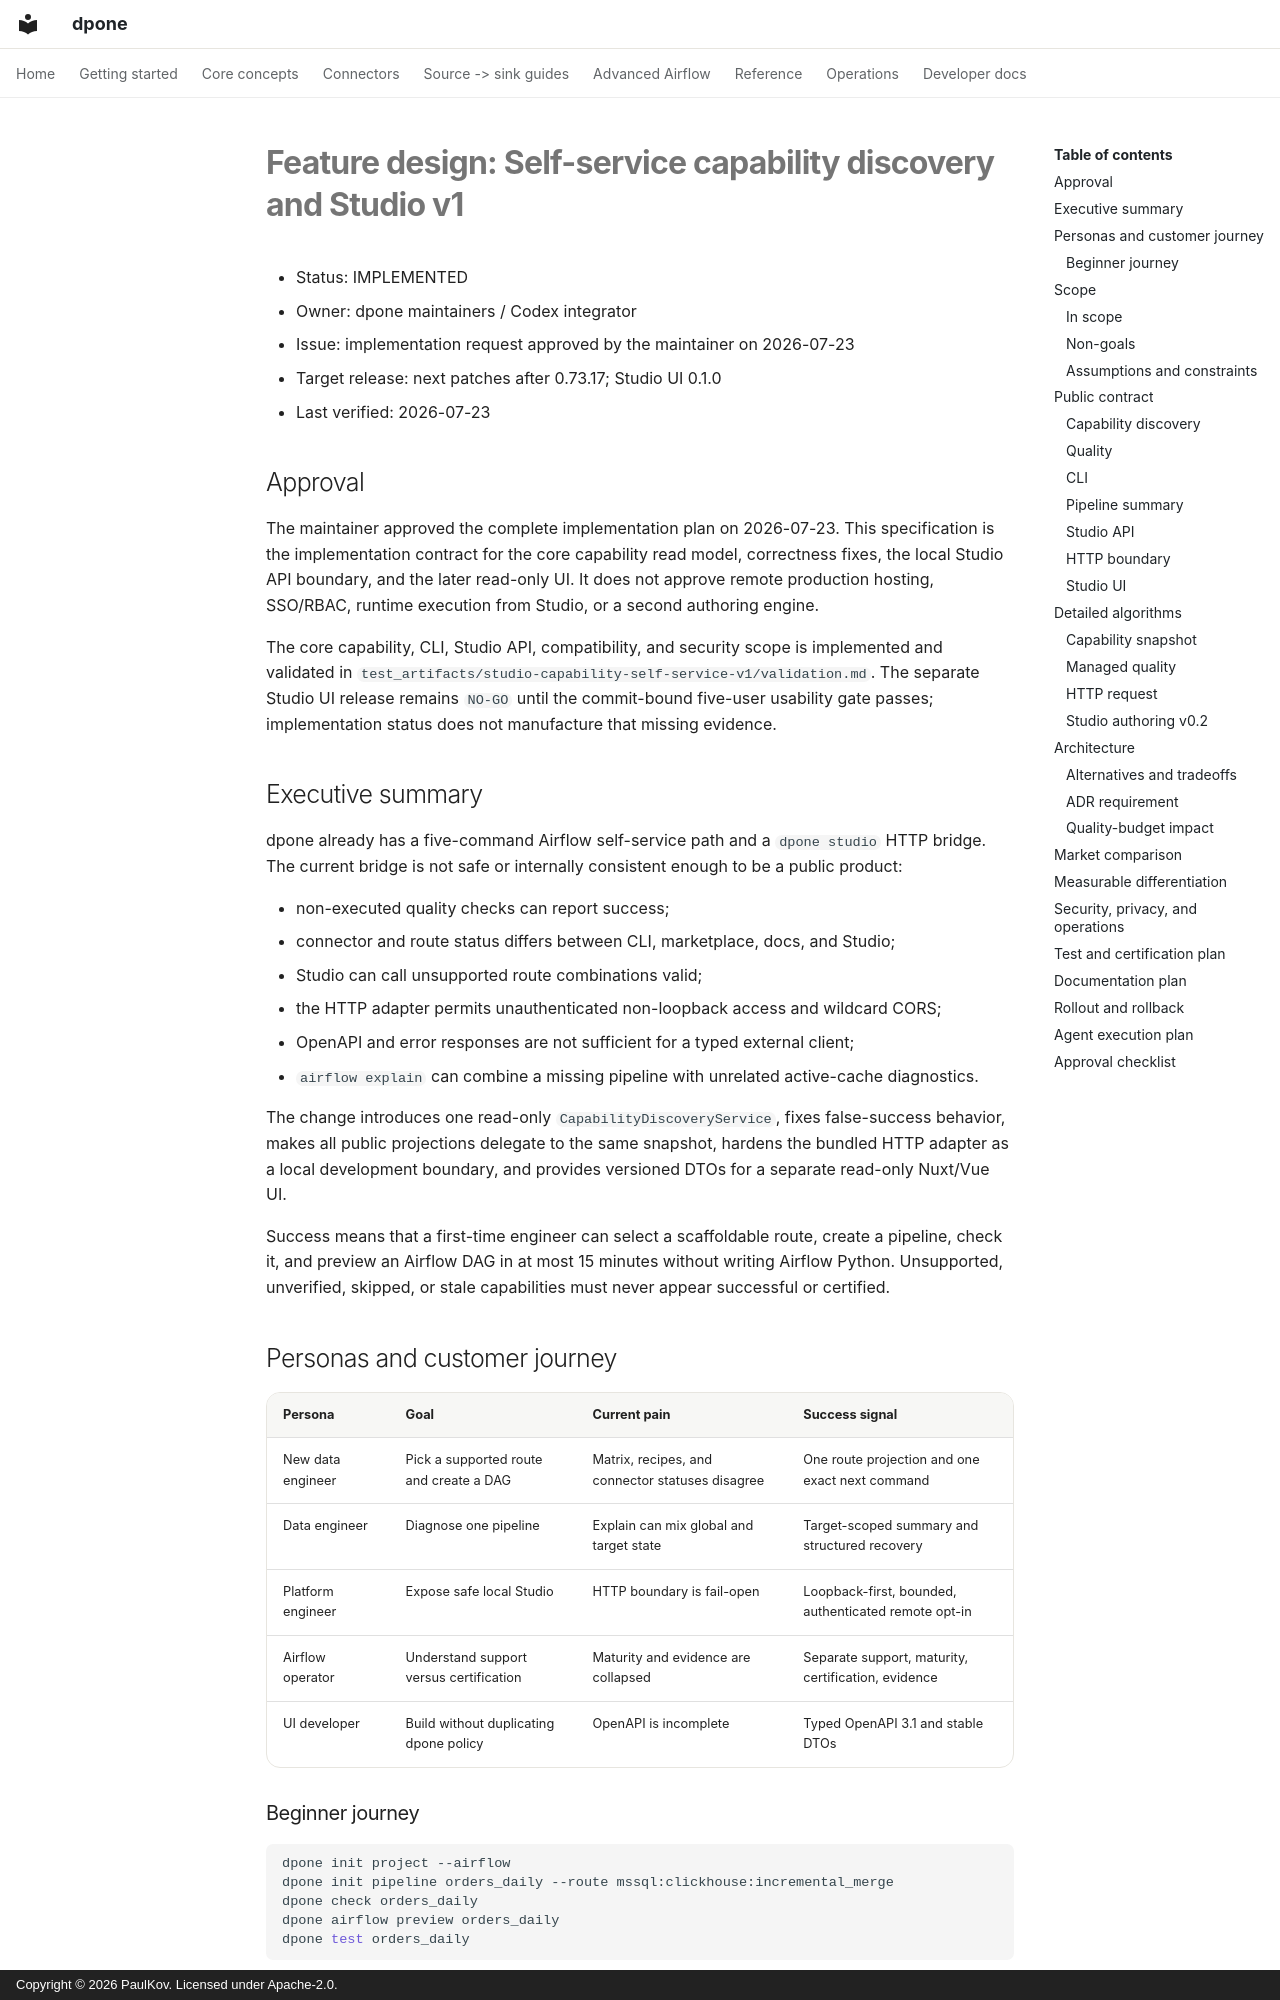

repository: PaulKov/dpone · page: feature-design-studio-capability-self-service-v1/index.html · generator: mkdocs · copyright: Copyright © 2026 PaulKov. Licensed under Apache-2.0.

# Feature design: Self-service capability discovery and Studio v1

- Status: IMPLEMENTED
- Owner: dpone maintainers / Codex integrator
- Issue: implementation request approved by the maintainer on 2026-07-23
- Target release: next patches after 0.73.17; Studio UI 0.1.0
- Last verified: 2026-07-23

## Approval

The maintainer approved the complete implementation plan on 2026-07-23. This
specification is the implementation contract for the core capability read
model, correctness fixes, the local Studio API boundary, and the later
read-only UI. It does not approve remote production hosting, SSO/RBAC, runtime
execution from Studio, or a second authoring engine.

The core capability, CLI, Studio API, compatibility, and security scope is
implemented and validated in
`test_artifacts/studio-capability-self-service-v1/validation.md`. The separate
Studio UI release remains `NO-GO` until the commit-bound five-user usability
gate passes; implementation status does not manufacture that missing evidence.

## Executive summary

dpone already has a five-command Airflow self-service path and a `dpone studio`
HTTP bridge. The current bridge is not safe or internally consistent enough to
be a public product:

- non-executed quality checks can report success;
- connector and route status differs between CLI, marketplace, docs, and Studio;
- Studio can call unsupported route combinations valid;
- the HTTP adapter permits unauthenticated non-loopback access and wildcard CORS;
- OpenAPI and error responses are not sufficient for a typed external client;
- `airflow explain` can combine a missing pipeline with unrelated active-cache
  diagnostics.

The change introduces one read-only `CapabilityDiscoveryService`, fixes
false-success behavior, makes all public projections delegate to the same
snapshot, hardens the bundled HTTP adapter as a local development boundary, and
provides versioned DTOs for a separate read-only Nuxt/Vue UI.

Success means that a first-time engineer can select a scaffoldable route, create
a pipeline, check it, and preview an Airflow DAG in at most 15 minutes without
writing Airflow Python. Unsupported, unverified, skipped, or stale capabilities
must never appear successful or certified.

## Personas and customer journey

| Persona | Goal | Current pain | Success signal |
|---|---|---|---|
| New data engineer | Pick a supported route and create a DAG | Matrix, recipes, and connector statuses disagree | One route projection and one exact next command |
| Data engineer | Diagnose one pipeline | Explain can mix global and target state | Target-scoped summary and structured recovery |
| Platform engineer | Expose safe local Studio | HTTP boundary is fail-open | Loopback-first, bounded, authenticated remote opt-in |
| Airflow operator | Understand support versus certification | Maturity and evidence are collapsed | Separate support, maturity, certification, evidence |
| UI developer | Build without duplicating dpone policy | OpenAPI is incomplete | Typed OpenAPI 3.1 and stable DTOs |
